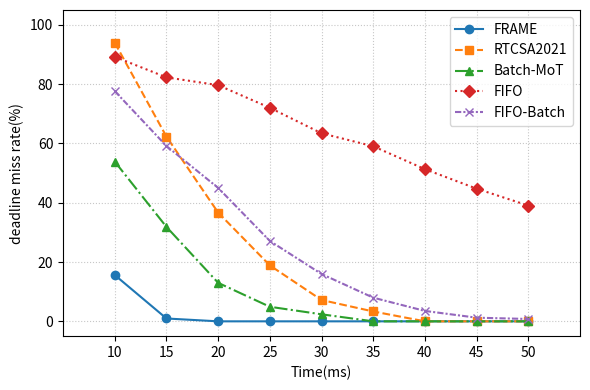

Write Python code to recreate this figure.
import matplotlib.pyplot as plt
import numpy as np


xlabel = "Time(ms)"
ylabel = "deadline miss rate(%)"
title = "High-criticality deadline miss rate"


# 2. 定义数据
# --- 请在这里替换为您自己的数据 ---
# 横坐标 (X-axis): 20ms 到 50ms, 步长 5ms
x_values = np.arange(10, 55, 5)
x_ticks = np.arange(10, 55, 5)

# 使用多个系列数据（示例），键为图例标签
# 请将数组替换为真实的 deadline miss rate (%) 数据，长度需与 x_values 相同
series_data = {
	"FRAME":      [15.61,0.96,0, 0, 0, 0, 0, 0, 0],
	"RTCSA2021":  [93.95,62.28,36.67,18.86, 7.19, 3.33, 0, 0, 0],
	"Batch-MoT":   [53.86,31.84,12.98, 4.91, 2.37, 0, 0, 0, 0],
	"FIFO":       [89.21,82.28,79.65, 72.02, 63.42, 59.04, 51.32, 44.74, 39.04],
	"FIFO-Batch": [77.63,59.12,45, 27.11, 15.96, 7.98, 3.51, 1.23, 0.79],
}

# 检查所有曲线的数据长度
for label, data in series_data.items():
	assert len(data) == len(x_values), f"{label} 的数据长度与 X 轴不匹配"

# 3. 创建图形
# 设置图像大小，使其更适合论文（例如，6x4英寸）
plt.figure(figsize=(6, 4))

# 绘制多条曲线并区分标记/线型，方便黑白打印
markers = ["o", "s", "^", "D", "x"]
linestyles = ["-", "--", "-.", ":", (0, (3, 1, 1, 1))]
for idx, (label, data) in enumerate(series_data.items()):
	marker = markers[idx % len(markers)]
	linestyle = linestyles[idx % len(linestyles)]
	plt.plot(x_values, data, label=label, marker=marker, linestyle=linestyle)

# 4. 设置坐标轴（严格按照您的要求）
# Y轴 (纵坐标): 精度 50 到 100
plt.ylim(-5, 105)

# X轴 (横坐标): 20 到 50
plt.xlim(5, 55)
# 设置更稀疏的 X 轴刻度，避免拥挤
plt.xticks(x_ticks)

# 5. 添加标签和标题
plt.xlabel(xlabel)
plt.ylabel(ylabel)
# plt.title(title)

# s 6. 添加图例和网格
plt.legend()  # 显示图例 (Label 'A' 和 'B')
plt.grid(True, linestyle=":", alpha=0.7)  # 添加辅助网格线

# 7. 优化布局并保存图像
plt.tight_layout()  # 自动调整布局，防止标签重叠
plt.savefig("Average_deadline_miss.png", dpi=300)  # 保存为高分辨率PNG，适合论文

print("图像已保存为 'Average_deadline_miss.png'")
